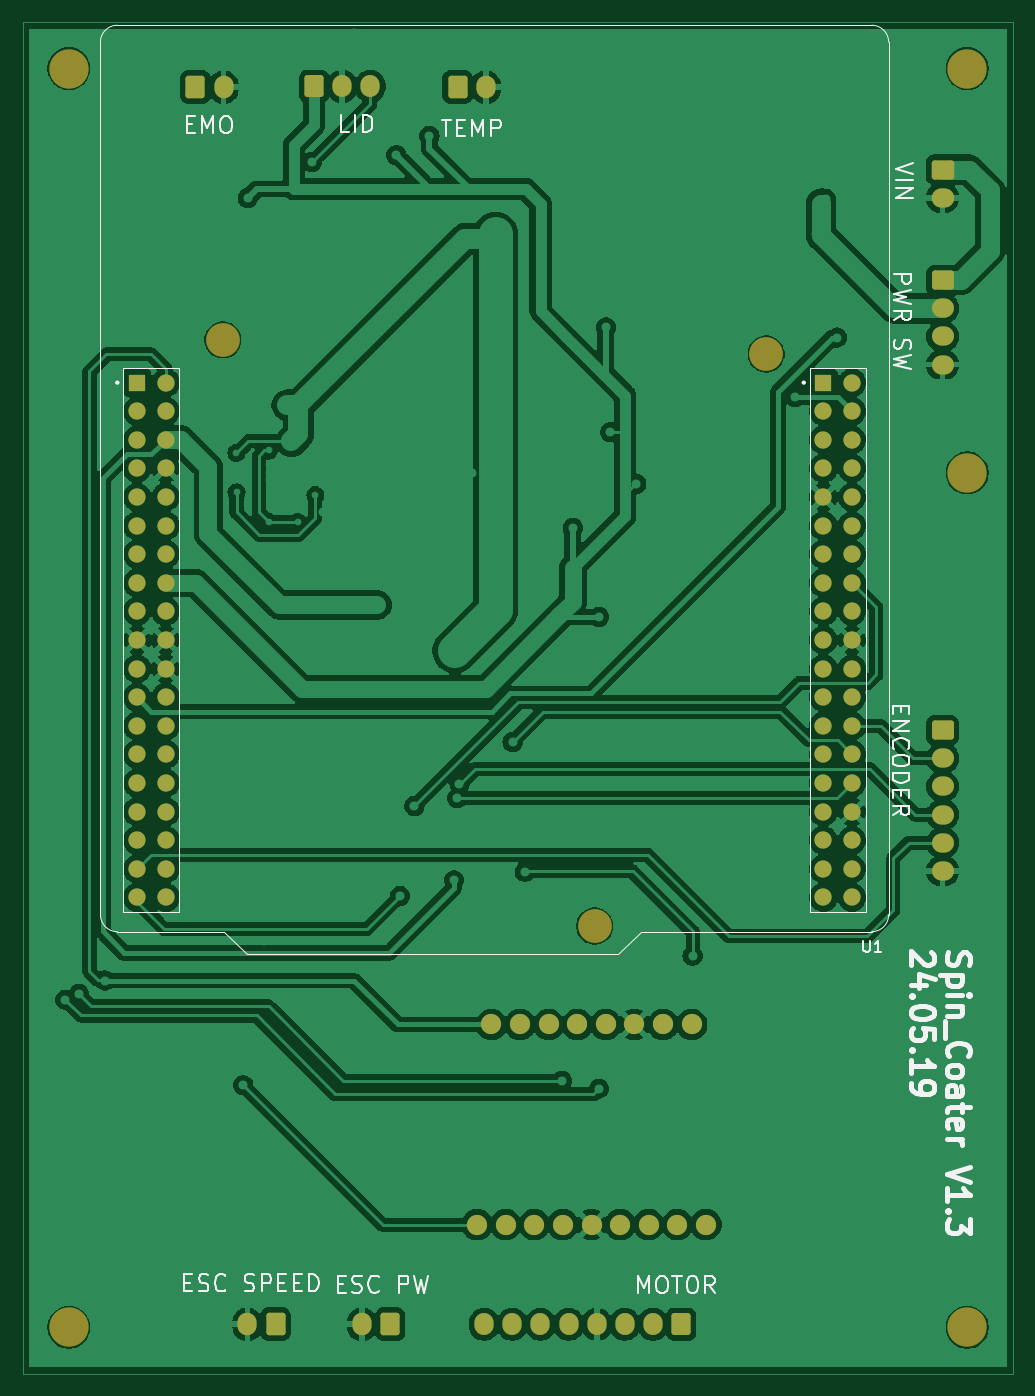
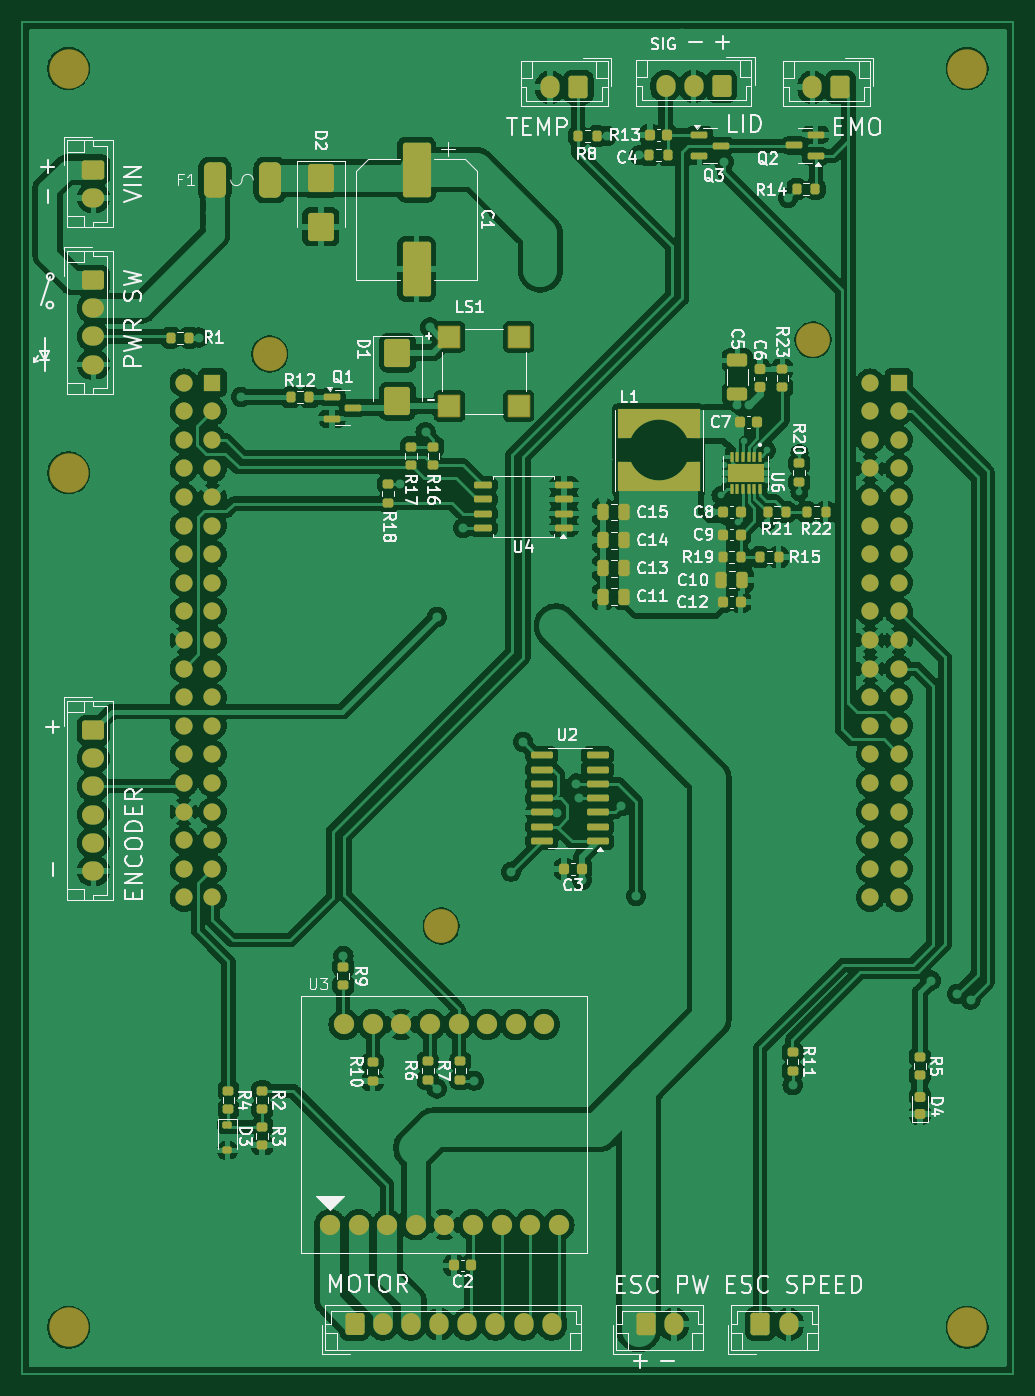
Circuit board: 9 layer files. Board 88.0 x 120.0 mm.
- bottom_copper: Spct-B_Cu.gbr (310900 bytes)
- bottom_mask: Spct-B_Mask.gbr (12662 bytes)
- paste: Spct-B_Paste.gbr (8331 bytes)
- bottom_silk: Spct-B_Silkscreen.gbr (103127 bytes)
- outline: Spct-Edge_Cuts.gbr (564 bytes)
- top_copper: Spct-F_Cu.gbr (220220 bytes)
- top_mask: Spct-F_Mask.gbr (5495 bytes)
- paste: Spct-F_Paste.gbr (457 bytes)
- top_silk: Spct-F_Silkscreen.gbr (31069 bytes)

=== bottom_copper: Spct-B_Cu.gbr (310900 bytes, source omitted) ===
=== bottom_mask: Spct-B_Mask.gbr (12662 bytes, source omitted) ===
=== paste: Spct-B_Paste.gbr (8331 bytes, source omitted) ===
=== bottom_silk: Spct-B_Silkscreen.gbr (103127 bytes, source omitted) ===
=== outline: Spct-Edge_Cuts.gbr ===
%TF.GenerationSoftware,KiCad,Pcbnew,8.0.2*%
%TF.CreationDate,2024-05-20T01:45:51+09:00*%
%TF.ProjectId,Spct,53706374-2e6b-4696-9361-645f70636258,rev?*%
%TF.SameCoordinates,PX2540608PY1ee3f58*%
%TF.FileFunction,Profile,NP*%
%FSLAX46Y46*%
G04 Gerber Fmt 4.6, Leading zero omitted, Abs format (unit mm)*
G04 Created by KiCad (PCBNEW 8.0.2) date 2024-05-20 01:45:51*
%MOMM*%
%LPD*%
G01*
G04 APERTURE LIST*
%TA.AperFunction,Profile*%
%ADD10C,0.100000*%
%TD*%
G04 APERTURE END LIST*
D10*
X0Y0D02*
X88000000Y0D01*
X88000000Y-120000000D01*
X0Y-120000000D01*
X0Y0D01*
M02*

=== top_copper: Spct-F_Cu.gbr (220220 bytes, source omitted) ===
=== top_mask: Spct-F_Mask.gbr ===
%TF.GenerationSoftware,KiCad,Pcbnew,8.0.2*%
%TF.CreationDate,2024-05-20T01:45:51+09:00*%
%TF.ProjectId,Spct,53706374-2e6b-4696-9361-645f70636258,rev?*%
%TF.SameCoordinates,PX2540608PY1ee3f58*%
%TF.FileFunction,Soldermask,Top*%
%TF.FilePolarity,Negative*%
%FSLAX46Y46*%
G04 Gerber Fmt 4.6, Leading zero omitted, Abs format (unit mm)*
G04 Created by KiCad (PCBNEW 8.0.2) date 2024-05-20 01:45:51*
%MOMM*%
%LPD*%
G01*
G04 APERTURE LIST*
G04 Aperture macros list*
%AMRoundRect*
0 Rectangle with rounded corners*
0 $1 Rounding radius*
0 $2 $3 $4 $5 $6 $7 $8 $9 X,Y pos of 4 corners*
0 Add a 4 corners polygon primitive as box body*
4,1,4,$2,$3,$4,$5,$6,$7,$8,$9,$2,$3,0*
0 Add four circle primitives for the rounded corners*
1,1,$1+$1,$2,$3*
1,1,$1+$1,$4,$5*
1,1,$1+$1,$6,$7*
1,1,$1+$1,$8,$9*
0 Add four rect primitives between the rounded corners*
20,1,$1+$1,$2,$3,$4,$5,0*
20,1,$1+$1,$4,$5,$6,$7,0*
20,1,$1+$1,$6,$7,$8,$9,0*
20,1,$1+$1,$8,$9,$2,$3,0*%
G04 Aperture macros list end*
%ADD10C,3.500000*%
%ADD11C,3.000000*%
%ADD12R,1.530000X1.530000*%
%ADD13C,1.530000*%
%ADD14C,1.800000*%
%ADD15RoundRect,0.250000X-0.750000X0.600000X-0.750000X-0.600000X0.750000X-0.600000X0.750000X0.600000X0*%
%ADD16O,2.000000X1.700000*%
%ADD17O,1.700000X1.950000*%
%ADD18RoundRect,0.250000X0.600000X0.725000X-0.600000X0.725000X-0.600000X-0.725000X0.600000X-0.725000X0*%
%ADD19O,1.700000X2.000000*%
%ADD20RoundRect,0.250000X0.600000X0.750000X-0.600000X0.750000X-0.600000X-0.750000X0.600000X-0.750000X0*%
%ADD21RoundRect,0.250000X-0.600000X-0.750000X0.600000X-0.750000X0.600000X0.750000X-0.600000X0.750000X0*%
%ADD22O,1.950000X1.700000*%
%ADD23RoundRect,0.250000X-0.725000X0.600000X-0.725000X-0.600000X0.725000X-0.600000X0.725000X0.600000X0*%
%ADD24RoundRect,0.250000X-0.600000X-0.725000X0.600000X-0.725000X0.600000X0.725000X-0.600000X0.725000X0*%
G04 APERTURE END LIST*
D10*
%TO.C,REF\u002A\u002A*%
X4100000Y-4100000D03*
%TD*%
%TO.C,REF\u002A\u002A*%
X83900000Y-115900000D03*
%TD*%
%TO.C,REF\u002A\u002A*%
X4100000Y-115900000D03*
%TD*%
%TO.C,REF\u002A\u002A*%
X83900000Y-4100000D03*
%TD*%
%TO.C,REF\u002A\u002A*%
X83900000Y-40000000D03*
%TD*%
D11*
%TO.C,U1*%
X17784200Y-28188000D03*
X50804200Y-80258000D03*
X66044200Y-29458000D03*
D12*
X10164200Y-31998000D03*
D13*
X12704200Y-31998000D03*
X10164200Y-34538000D03*
X12704200Y-34538000D03*
X10164200Y-37078000D03*
X12704200Y-37078000D03*
X10164200Y-39618000D03*
X12704200Y-39618000D03*
X10164200Y-42158000D03*
X12704200Y-42158000D03*
X10164200Y-44698000D03*
X12704200Y-44698000D03*
X10164200Y-47238000D03*
X12704200Y-47238000D03*
X10164200Y-49778000D03*
X12704200Y-49778000D03*
X10164200Y-52318000D03*
X12704200Y-52318000D03*
X10164200Y-54858000D03*
X12704200Y-54858000D03*
X10164200Y-57398000D03*
X12704200Y-57398000D03*
X10164200Y-59938000D03*
X12704200Y-59938000D03*
X10164200Y-62478000D03*
X12704200Y-62478000D03*
X10164200Y-65018000D03*
X12704200Y-65018000D03*
X10164200Y-67558000D03*
X12704200Y-67558000D03*
X10164200Y-70098000D03*
X12704200Y-70098000D03*
X10164200Y-72638000D03*
X12704200Y-72638000D03*
X10164200Y-75178000D03*
X12704200Y-75178000D03*
X10164200Y-77718000D03*
X12704200Y-77718000D03*
D12*
X71124200Y-31998000D03*
D13*
X73664200Y-31998000D03*
X71124200Y-34538000D03*
X73664200Y-34538000D03*
X71124200Y-37078000D03*
X73664200Y-37078000D03*
X71124200Y-39618000D03*
X73664200Y-39618000D03*
X71124200Y-42158000D03*
X73664200Y-42158000D03*
X71124200Y-44698000D03*
X73664200Y-44698000D03*
X71124200Y-47238000D03*
X73664200Y-47238000D03*
X71124200Y-49778000D03*
X73664200Y-49778000D03*
X71124200Y-52318000D03*
X73664200Y-52318000D03*
X71124200Y-54858000D03*
X73664200Y-54858000D03*
X71124200Y-57398000D03*
X73664200Y-57398000D03*
X71124200Y-59938000D03*
X73664200Y-59938000D03*
X71124200Y-62478000D03*
X73664200Y-62478000D03*
X71124200Y-65018000D03*
X73664200Y-65018000D03*
X71124200Y-67558000D03*
X73664200Y-67558000D03*
X71124200Y-70098000D03*
X73664200Y-70098000D03*
X71124200Y-72638000D03*
X73664200Y-72638000D03*
X71124200Y-75178000D03*
X73664200Y-75178000D03*
X71124200Y-77718000D03*
X73664200Y-77718000D03*
%TD*%
D14*
%TO.C,U3*%
X59420000Y-89000000D03*
X56880000Y-89000000D03*
X54340000Y-89000000D03*
X51800000Y-89000000D03*
X49260000Y-89000000D03*
X46720000Y-89000000D03*
X44180000Y-89000000D03*
X41640000Y-89000000D03*
X40370000Y-106780000D03*
X42910000Y-106780000D03*
X45450000Y-106780000D03*
X47990000Y-106780000D03*
X50530000Y-106780000D03*
X53070000Y-106780000D03*
X55610000Y-106780000D03*
X58150000Y-106780000D03*
X60690000Y-106780000D03*
%TD*%
D15*
%TO.C,J1*%
X81700000Y-13081000D03*
D16*
X81700000Y-15581000D03*
%TD*%
D17*
%TO.C,J3*%
X40991000Y-115624000D03*
X43491000Y-115624000D03*
X45991000Y-115624000D03*
X48491000Y-115624000D03*
X50991000Y-115624000D03*
X53491000Y-115624000D03*
X55991000Y-115624000D03*
D18*
X58491000Y-115624000D03*
%TD*%
D19*
%TO.C,J8*%
X19963000Y-115624000D03*
D20*
X22463000Y-115624000D03*
%TD*%
D19*
%TO.C,J6*%
X41128000Y-5761000D03*
D21*
X38628000Y-5761000D03*
%TD*%
D19*
%TO.C,J9*%
X30143000Y-115624000D03*
D20*
X32643000Y-115624000D03*
%TD*%
D22*
%TO.C,J7*%
X81700000Y-75365000D03*
X81700000Y-72865000D03*
X81700000Y-70365000D03*
X81700000Y-67865000D03*
X81700000Y-65365000D03*
D23*
X81700000Y-62865000D03*
%TD*%
D19*
%TO.C,J4*%
X17847000Y-5761000D03*
D21*
X15347000Y-5761000D03*
%TD*%
D17*
%TO.C,J2*%
X30888000Y-5680000D03*
X28388000Y-5680000D03*
D24*
X25888000Y-5680000D03*
%TD*%
D22*
%TO.C,J5*%
X81700000Y-30400000D03*
X81700000Y-27900000D03*
X81700000Y-25400000D03*
D23*
X81700000Y-22900000D03*
%TD*%
M02*

=== paste: Spct-F_Paste.gbr ===
%TF.GenerationSoftware,KiCad,Pcbnew,8.0.2*%
%TF.CreationDate,2024-05-20T01:45:51+09:00*%
%TF.ProjectId,Spct,53706374-2e6b-4696-9361-645f70636258,rev?*%
%TF.SameCoordinates,PX2540608PY1ee3f58*%
%TF.FileFunction,Paste,Top*%
%TF.FilePolarity,Positive*%
%FSLAX46Y46*%
G04 Gerber Fmt 4.6, Leading zero omitted, Abs format (unit mm)*
G04 Created by KiCad (PCBNEW 8.0.2) date 2024-05-20 01:45:51*
%MOMM*%
%LPD*%
G01*
G04 APERTURE LIST*
G04 APERTURE END LIST*
M02*

=== top_silk: Spct-F_Silkscreen.gbr (31069 bytes, source omitted) ===
